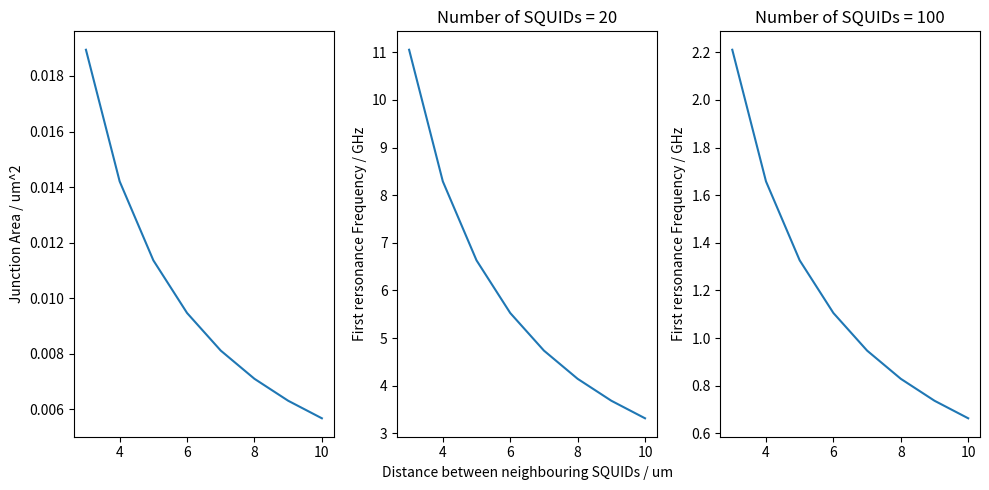

Write the Python code that produced this figure.
# -*- coding: utf-8 -*-
"""
Created on Wed Nov 27 14:32:11 2019

[redacted]
"""

import numpy as np
from scipy.optimize import minimize_scalar
import matplotlib.pylab as plt

class SQUID_ImpedanceMatching:
    '''
    Class that calculates impedance matcing to the reference impedance
    of a resistive load by means of a series of squid loops according to
    C. Altimiras, O. Parlavecchio, P. Joyez, D. Vion, P. Roche, D. Esteve
    and F. Portier, "Tunable microwave impedance matching to a high impedance
    source using a Josephson metamaterial", Appl. Phys. Lett, 103, 212601 (2013)
    '''
    
    def __init__(self, ZL, l, a, RN, Delta, CJ, A, C, Z0=50., n=1, flux_quanta=0):
        self.Z0 = Z0 # Characteristic impedance, default 50 ohm
        self.flux_quanta = flux_quanta # Number of flux quanta (default = 0)
        self.Z1 = self._cpwImpedance(ZL)
        self.Ic = self._criticalCurrent(A)
        self.LJ = self._SQUID_Inductance()
        self.L = self._SQUID_LineicInductance(a) #- 30e-6
        self.fp = self._JosephsonPlasmaFreq(CJ, A)
        self.fn = self._resonanceFreq(C, l)
        self.th_Zres = self._teoreticalZres()
        self.Zres = self._actualZres(C)
        self.th_Q = self._teoreticalQ()
        self.Q = self._actualQ()
    
    def _cpwImpedance(self, ZL):
        '''
        Calculates the impedance the coplanar tuner should have to match ZL to Z0
        at the resonance frequencies f_n = (2n+1)c/4l with l = length of the  cpw
        and c = phase velocity
        --------------------------------
        Parameters:
        ZL : float Load impedance in ohm
        --------------------------------
        Returns:
        Z1 : float cpw Impedance in ohm
        '''
        Z1 = np.sqrt(ZL*self.Z0)
        return Z1
    
    def _teoreticalZres(self):
        '''
        Calculates the equivalent theoretical lamped LC circuit impedance
        --------------------------------
        Parameters:
        None
        --------------------------------
        Returns:
        Zres : float equivalent theoretical lamped LC circuit impedance on ohm
        '''
        th_Zres = 4*self.Z1/np.pi
        return th_Zres

    def _teoreticalQ(self):
        '''
        Calculates the theoretical quality factor
        --------------------------------
        Parameters:
        None
        --------------------------------
        Returns:
        th_Q : float theoretical quality factor
        '''
        th_Q = np.pi*self.Z1/(4*self.Z0)
        return th_Q
    
    def _criticalCurrent(self, A):
        '''
        Calculates the critical current of the SQUID according to INRIM
        experimental law
        --------------------------------
        Parameters:
        A           : SQUID junction area in um^2
        --------------------------------
        Returns:
        Ic : float Critical current in A
        '''
        Ic = 8.47475*A*1e-6*abs(np.cos(self.flux_quanta))
        return Ic
    
    def _SQUID_Inductance(self):
        '''
        Calculates the inductance of the SQUID
        --------------------------------
        Parameters:
        none
        --------------------------------
        Returns:
        Lj : float SQUID inductance in H
        '''
        e = 1.602176634e-19 # Elementary charge in Coulomb
        hbar = 1.054571817e-34 # Plank Constant/2pi in J*s
        LJ = hbar/(2*e*self.Ic)
        return LJ
        
    def _SQUID_LineicInductance(self, a):
        '''
        Calculates the lineic inductance of the SQUID array
        --------------------------------
        Parameters:
        a : float Distance between neighbouring SQUIDs in m
        --------------------------------
        Returns:
        L : float SQUID array lineic inductance in H/m
        '''
        L = self.LJ/a
        return L
    
    def _JosephsonPlasmaFreq(self, CJ, A):
        '''
        Calculates the Josephson plasma frequency of the SQUID
        --------------------------------
        Parameters:
        CJ : float SQUID capacitance in F/um^2
        A  : float Single Junctin area in um^2
        --------------------------------
        Returns:
        fp : float SQUID Josephson plasma frequency
        '''
        fp = 1/(2*np.pi*np.sqrt(self.LJ*CJ*2*A))
        return fp
    
    def _resonanceFreq(self, C, l):
        '''
        Calculates the first resonance frequency of the cpw impedance adapter
        --------------------------------
        Parameters:
        C : float SQUID array lineic capacitance in pF/m
        l : float SQUID array length in m
        --------------------------------
        Returns:
        fn : float first resonance frequency of the cpw impedance adapter
        '''
        C = C*1e-12 # Convert C into F/m
        fn = 1/(2*np.pi*np.sqrt(self.L*l*C*l))
        return fn
    
    def _actualZres(self, C):
        '''
        Calculates the equivalent lamped LC circuit impedance
        --------------------------------
        Parameters:
        C : float SQUID array lineic capacitance in pF/m
        l : float SQUID array length in m
        --------------------------------
        Returns:
        Zres : float equivalent lamped LC circuit impedance on ohm
        '''
        C = C*1e-12 # Convert C into F/m
        Zres = np.sqrt(self.L/C)
        return Zres

    def _actualQ(self):
        '''
        Calculates the actual quality factor
        --------------------------------
        Parameters:
        None
        --------------------------------
        Returns:
        Q : float actual quality factor
        '''
        Z1 = np.pi*self.Zres/4
        Q = np.pi*Z1/(4*self.Z0)
        return Q

class SQUID_ImpedanceMatching2(SQUID_ImpedanceMatching): # Facendo così SQUID_ImpedanceMatching2 diventa figlia di
                                                         # SQUID_ImpedanceMatching e ne eredita tutti i metodi
    '''
    This class allow doing the same calculation as its parent, but with a different oxidation of the Junctions
    '''
    
    def __init__(self, ZL, l, a, RN, Delta, CJ, A, C, Z0=50., n=1, flux_quanta=0):
        SQUID_ImpedanceMatching.__init__(self, ZL, l, a, RN, Delta, CJ, A, C, Z0, n, flux_quanta) # In questo modo faccio
                                                                                                          # tutto quello che c'è in __init__
                                                                                                          # di SQUID_ImpedanceMatching
        #self.parameters = ['gamma1', 'a1'] # Posso ridefinire cose di una classe dalla classe figlia e quello
                                           # che non ridefinisco rimane com'è
                                           
    def _criticalCurrent(self, A):
        '''
        Calculates the critical current of the SQUID according to
        S. V. Lotkhov, E. M. Tolkacheva, D. V. Balashov, M. I. Khabipov, F.-I. Buchholz and A. B. Zorin
        "Low hysteretic behavior of Al/AlOx/Al Josephson junctions"
        Applied Physics Letters, 89, 132115 (2006)
        --------------------------------
        Parameters:
        A : SQUID junction area in um^2
        --------------------------------
        Returns:
        Ic : float Critical current in A
        '''
        Ic = 10*A*1e-6*abs(np.cos(self.flux_quanta))
        return Ic
                                           
def f(A, N, ZL, a, Delta, CJ, C):
    l = N*a               # SQUID array length in m
    R_N = 33.81 / A       # SQIDs room temperature tunnel resistance
                          # according to V. Ambegaokar, A. Baratoff, "Tunneling
                          # between superconductors", 1963
    RN = R_N + R_N*17/100 # SQUIDs 15 mK tunnel resistance
    #print(a)
    tuner = SQUID_ImpedanceMatching(ZL, l, a, RN, Delta, CJ, A, C)
    return abs(tuner.Zres - tuner.th_Zres)


### TROVARE UN MODO PER CALCOLARE LA RESISTENZA NORMALE E LA CAPACITA' DI GIUNZIONE SENZA PASSARLE
### DALL'ESTERNO COME VIENE FATTO ADESSO PERCHE' NON E' PRATICO
### PROBABILMENTE BISOGNA MODIFICARE ENTRAMBE LE CLASSI
### LA CAPACITà DI GIUNZIONE SI PUO' LASCIARE COM'E' MA, ANZICHE' PASSARLA SEMPRE DALL'ESTERNO
### SI PUO' FISSARE UN VALORE DI DEFAULT PER OGNI CLASSE, RIMANE COMUNQUE LA POSSIBILITA' DI
### PASSARLA DA FUORI
    
if __name__== "__main__":
    
    squids = [20, 100]           # Number of SQUIDS
    ZL = 100e3                   # Impedance to be matched in ohms
    #a = 5e-6                     # Distance between neighbouring SQUIDs in m
    d = list(range(3, 11, 1))    # Distance between neighbouring SQUIDs in um
    Delta = 180e-6               # Superconducting gap in eV
    CJ = 4.46741e-14             # SQUID capacitance in F/um^2 according to L. Wang, "Fabrication
                                 # stability of josephson junctions for superconducting qubits"
    C = 84.3                     # cpw lineic capacitance in pF/m
    #A = 0.5                      # Single Junctin area in um^2
    #n = 1                        # Number of resonance frequency
    
    
    # Being A the parameter of the optimization, it is in um^2 and can vary
    # betwen teh value defined in "bounds"
    firtsResonanceFreq = []
    andamento = []
    for N in squids:
        ja = []
        resFreq = []
        junctionArea = []
        #print("!!!!!!!!!!!!!!!!!", N)
        for a in d:
            a = a*1e-6 # Transform the distance between neighbouring SQUIDs in m
            res = minimize_scalar(f, bounds=(0.0025, 5), args=(N, ZL, a, Delta, CJ, C), method='bounded', options={'xatol': 1e-10, 'maxiter': 500, 'disp': 0})
            A = res.x   # Single Junctin area in um^2 coming from minimization
            junctionArea.append(A)
            
            l = N*a     # SQUID array length in m
            R_N = 33.81 / A # SQIDs room temperature tunnel resistance
                            # according to V. Ambegaokar, A. Baratoff, "Tunneling
                            # between superconductors", 1963
            RN = R_N + R_N*17/100 # SQUIDs 15 mK tunnel resistance
            tuner = SQUID_ImpedanceMatching(ZL, l, a, RN, Delta, CJ, A, C)
            goodness = abs(tuner.Zres-tuner.th_Zres)/tuner.th_Zres
            success = []
            if goodness < 0.00035:
                success.append(True)
            else:
                success.append(False)
            resFreq.append(tuner.fn/1e9)
            #print("Goodness: ", a, A, goodness, "%", success)
        firtsResonanceFreq.append(resFreq)

    fig, axis = plt.subplots(1,3, squeeze = True, figsize=(10,5))
    ax = axis[0]
    ax.set_ylabel('Junction Area / um^2')
    #ax.set_xlabel('Distance between neighbouring SQUIDs / um')
    ax.plot(d, junctionArea)
    for i, N in enumerate(squids):
        ax = axis[i+1]
        ax.set_title("Number of SQUIDs = %i" %N)
        ax.set_ylabel('First rersonance Frequency / GHz')
        if i == 0:
            ax.set_xlabel('Distance between neighbouring SQUIDs / um')
        ax.plot(d, firtsResonanceFreq[i])
    fig.tight_layout()

    '''
    #Se voglio vedere i singoli valori mi basta calcolare un "tuner" passandogli i
    # valori richiesti e poi printare le singole voci
   
    print('Reference impedance =', tuner.Z0, "ohm")
    print('CPW impedance =', tuner.Z1, "ohm")
    print('Theoretical quality factor =', tuner.th_Q)
    print('SQUID inductance =', tuner.LJ, "H")
    print('SQUID lineic inductance =', tuner.L, "H")
    print('Josephson Plasma Freq =', tuner.fp/1e9, "GHz")
    print('First rersonance Freq =', tuner.fn/1e9, "GHz")
    print('Actual quality factor =', tuner.Q)
    print()
    print('Theoretical equivalent LC lamped impedance =', tuner.th_Zres, "ohm")
    print('Actual equivalent LC lamped impedance =', tuner.Zres, "ohm")
    print('Critical current =', tuner.Ic, "A")
    print('Junction AREA =', A, 'um^2')
    print('Normal Resistance at room temp. =', R_N, 'ohm')
    
    '''